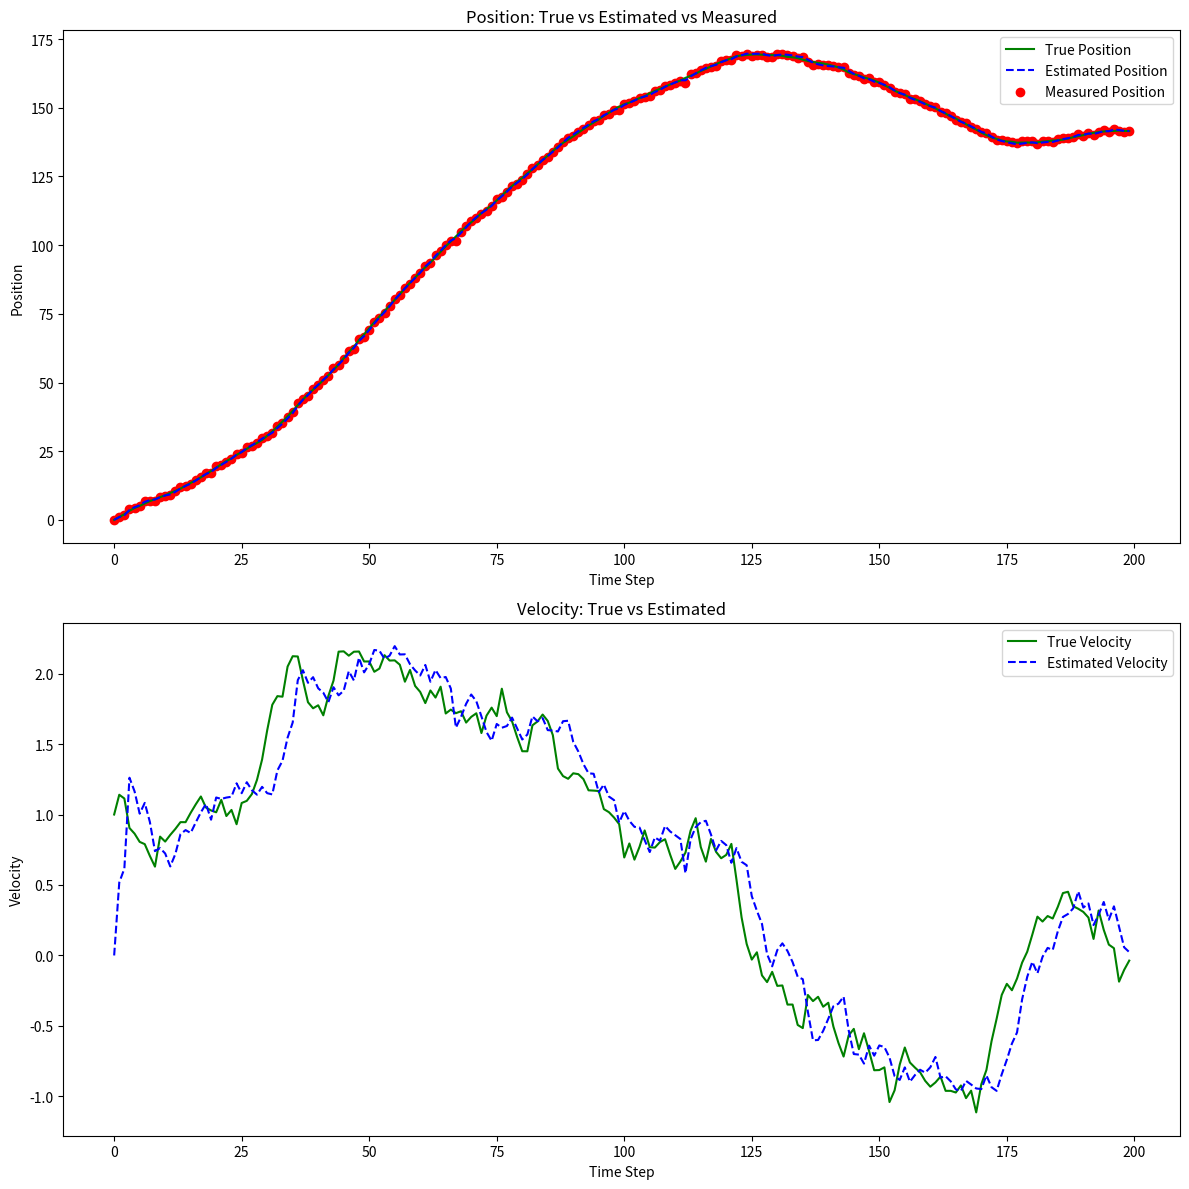

Reproduce this figure in Python.
#!/usr/bin/env python3
# -*- coding: utf-8 -*-
"""
Created on Wed May  8 09:12:15 2024

@author: jack
https://blog.csdn.net/linkcian/article/details/103824169

https://blog.csdn.net/Canvaskan/article/details/115503937

https://blog.csdn.net/WANGWUSHAN/article/details/134256098?utm_medium=distribute.pc_relevant.none-task-blog-2~default~baidujs_baidulandingword~default-0-134256098-blog-115503937.235^v43^pc_blog_bottom_relevance_base5&spm=1001.2101.3001.4242.1&utm_relevant_index=3




https://mp.weixin.qq.com/s?__biz=MzkxNTcyMDI1Nw==&mid=2247485339&idx=1&sn=b135b3ac7666d630b88ce2ea4d03060c&chksm=c0da33473e9e5476a683f37c3090f2530ebf97f485921763f0d8fdc91aec9a694cc086382205&mpshare=1&scene=1&srcid=0831u291lr0yKBCoz30qYSJz&sharer_shareinfo=0de271fe5b9e36a345c871dbfe27c5c8&sharer_shareinfo_first=0de271fe5b9e36a345c871dbfe27c5c8&exportkey=n_ChQIAhIQfc%2BoPavCLl77t9tbhcuKjhKfAgIE97dBBAEAAAAAABj9ID1zEhkAAAAOpnltbLcz9gKNyK89dVj0vKEApSKdBgS%2BCTf%2BGwZ818xuIzREkSrQAs7iLQVV1SXiaUvsT%2FEOSmu77mdjhMqtSXklGtNmeKdrPt5d37%2FGdInoBYFaZmOeVVT6SZ0fnGuO8YWUk5%2F3y4ZF53Po6Ay4BeZXDF4y5md3LLGL97h9VFAT8AQ0ebt3murAeZjAr4OkRnxKj1MI4f9MsTk28YZpvqPJU31PpHYbOCoVHW6C1yR2eJPEGWYOsmZSAKF%2Ft%2FkkEtiHqSKJOK4hkaeTosdIf9f7JJVL%2F7i5rkex5C0ubSkOmtZQmJY1bsnifoP4YSkcnZLJi%2FUY%2FuDGHLMmATTunM4vBYS720gO&acctmode=0&pass_ticket=7wJTNpQT805vanvdvQ%2FuNtZwzZDZvcxtJ5xYFqyHFh7NiVH9wHxfzJ4OJIgt53kD&wx_header=0#rd

https://github.com/artificialIntelligenceStudy/Kalman-and-Bayesian-Filters-in-Python-chinese?tab=readme-ov-file
"""





#%%>>>>>>>>>>>>>>>>>>>>>>>>>>>
# https://mp.weixin.qq.com/s?__biz=MzkwNjY5NDU2OQ==&mid=2247485956&idx=1&sn=abac1ec541bf3c8f51cf38114c22fc0d&chksm=c1ae6c993e3698811a85a706a4389cc6d8d8ffbdab05eb7462452868215344fa76287aa3da3b&mpshare=1&scene=1&srcid=0822GQ8QZOOaAbFcHOYS6ozJ&sharer_shareinfo=792b67ed4ccef1bee1c59d47e8285e91&sharer_shareinfo_first=792b67ed4ccef1bee1c59d47e8285e91&exportkey=n_ChQIAhIQNvSF0aFR9HfJVszrGewg%2BhKfAgIE97dBBAEAAAAAALyqIGEjphAAAAAOpnltbLcz9gKNyK89dVj0M7UjKheWmvj7E62WcFIB2ejlGDIP%2BD39Lj7wRBB%2FKOBEHidvMsrcbhWl3CfGBb9ThSAfcizDTQW1OWhW8npbVbzVLLFl2k%2B8vjBde50MIWp6Mnl02PbpqaBbY7H3r8zrV9PYsJ5cgYd4XLTg11uFwmTUIW6L%2Fm4P34sLQIjSyCSPWPT5tDbJpkR7rph3%2F9qRmqmBzzArTLwkM2RMS0SeAVWTtTZfOLpNNuMh%2Bd7UksOLQI7rl581mG8FcM9ts9zGEoYAK%2Biyj7%2FsHhjITPyU0AsrS6aql4%2BPx1tiUYF2qe8FUB5BCawmA8QOJmXbfbeTS6FB4zkI%2FNVk&acctmode=0&pass_ticket=4JksxdRP9ZK%2BlfuY8ugpV87Z0z2yUPk0b12Oab%2FDhhovXUUPFL8AK5gxyje%2FNWTP&wx_header=0#rd
# 卡尔曼滤波器通过将当前时刻的观测值与上一时刻的状态预测进行结合，来动态更新信号的估计值，从而实现对状态的最佳估计。这种方法不仅能有效地平滑噪声，还能根据系统的动态特性进行预测，使其在各种实时系统中表现出色。

# 这个案例模拟了一辆汽车沿直线运动的过程，我们用卡尔曼滤波器来估计汽车的速度和位置。假设我们可以测量汽车的位置，但测量中存在噪声。

import numpy as np
import matplotlib.pyplot as plt

# 模拟数据集生成
np.random.seed(999)  # 固定随机数种子

# 时间步数
n_timesteps = 200

# 实际初始状态 (位置=0，速度=1)
true_initial_position = 0
true_initial_velocity = 1

# 实际状态 (位置和速度) 的噪声
process_noise_std_position = 0.1
process_noise_std_velocity = 0.1

# 观测噪声 (位置的测量噪声)
measurement_noise_std = 0.5

# 状态和观测矩阵
A = np.array([[1, 1],  # 状态转移矩阵 (状态更新)
              [0, 1]])  # 速度保持恒定
H = np.array([[1, 0]])  # 观测矩阵 (仅观测位置)

# 初始化状态
true_states = np.zeros((n_timesteps, 2))
true_states[0] = [true_initial_position, true_initial_velocity]

# 初始化观测
measurements = np.zeros(n_timesteps)

# 生成实际状态和观测值
for t in range(1, n_timesteps):
    process_noise = np.random.normal(0, [process_noise_std_position, process_noise_std_velocity])
    true_states[t] = A @ true_states[t-1] + process_noise
    measurements[t] = (H @ true_states[t])[0] + np.random.normal(0, measurement_noise_std)

# 卡尔曼滤波器
# 初始化估计的状态
estimated_states = np.zeros((n_timesteps, 2))
estimated_states[0] = [0, 0]  # 初始位置和速度的估计值
P = np.eye(2)                 # 初始估计误差协方差矩阵

# 定义过程噪声协方差矩阵和观测噪声协方差矩阵。
Q = np.array([[process_noise_std_position**2, 0], [0, process_noise_std_velocity**2]])  # 过程噪声协方差矩阵
R = measurement_noise_std**2                                                            # 观测噪声协方差矩阵。

# 卡尔曼滤波器迭代
for t in range(1, n_timesteps):
    ###>>>>>>>>>>>>>>>> 预测阶段
    predicted_state = A @ estimated_states[t-1]  # 预测下一个状态(当前时刻的状态预测): hat{x}_{t|t-1} = A @ hat{x}_{t-1|t-1}
    P = A @ P @ A.T + Q                          # 预测下一个协方差(更新预测误差协方差): P_{t|t-1} = A@P_{t-1|t-1}@A^T + Q
    ###>>>>>>>>>>>>>>>> 更新阶段
    y_tilde = measurements[t] - H @ predicted_state   # z_t - H @ hat{x}_{t|t-1}
    K = P @ H.T @ np.linalg.inv(H @ P @ H.T + R)      # 计算卡尔曼增益: K_t = P_{t|t-1} @ H^T @ (H @ P_{t|t-1} @ H^T + R)^{-1}
    ### 结合观测值修正预测
    estimated_states[t] = predicted_state + K @ y_tilde  # 更新状态估计: hat{x}_{t-1|t-1} = hat{x}_{t|t-1} + K_t @ (z_t - H @ hat{x}_{t|t-1})
    P = (np.eye(2) - K @ H) @ P                          # 更新误差协方差：P_{t|t} = (I - K_t @ H) @ P_{t|t-1}

# 绘制结果
plt.figure(figsize=(12, 12))

# 图1：真实位置 vs 估计位置 vs 观测位置
plt.subplot(2, 1, 1)
plt.plot(true_states[:, 0], label='True Position', color='g')
plt.plot(estimated_states[:, 0], label='Estimated Position', color='b', linestyle='--')
plt.scatter(range(n_timesteps), measurements, label='Measured Position', color='r', marker='o')
plt.title('Position: True vs Estimated vs Measured')
plt.xlabel('Time Step')
plt.ylabel('Position')
plt.legend()

# 图2：真实速度 vs 估计速度
plt.subplot(2, 1, 2)
plt.plot(true_states[:, 1], label='True Velocity', color='g')
plt.plot(estimated_states[:, 1], label='Estimated Velocity', color='b', linestyle='--')
plt.title('Velocity: True vs Estimated')
plt.xlabel('Time Step')
plt.ylabel('Velocity')
plt.legend()

plt.tight_layout()
plt.show()



#%%>>>>>>>>>>>>>>>>>>>>>>>>>>>

# https://github.com/loveuav/Kalman-and-Bayesian-Filters-in-Python

# https://github.com/dougszumski/KalmanFilter/tree/master

# https://github.com/zziz/kalman-filter

# https://github.com/rlabbe/filterpy

# https://github.com/milsto/robust-kalman/tree/master






























































